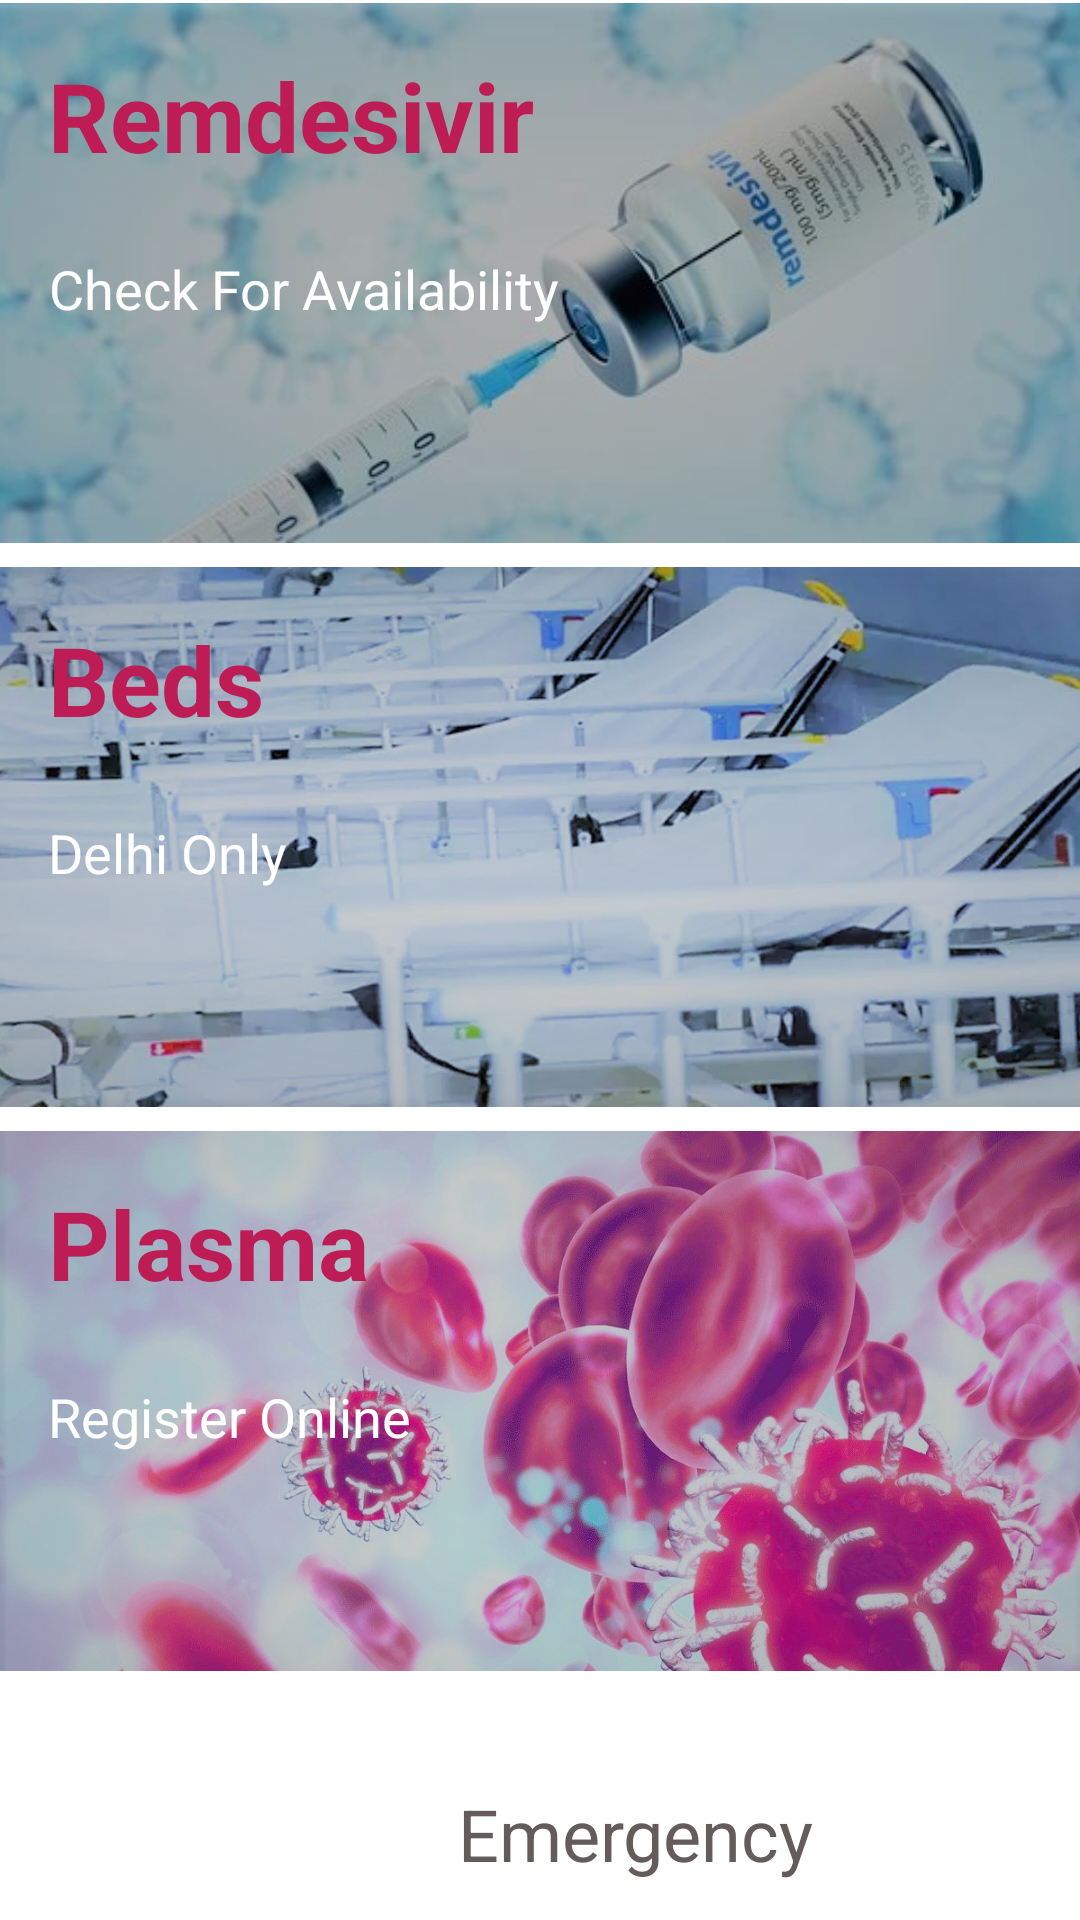

Android layout source for this screen:
<!-- AndroidManifest.xml: application theme Theme.CovidHelper -->
<!-- res/layout/activity_main.xml -->
<?xml version="1.0" encoding="utf-8"?>
<ScrollView xmlns:android="http://schemas.android.com/apk/res/android"
    xmlns:app="http://schemas.android.com/apk/res-auto"
    xmlns:tools="http://schemas.android.com/tools"
    android:layout_width="match_parent"
    android:layout_height="match_parent">

    <androidx.constraintlayout.widget.ConstraintLayout
        android:layout_width="match_parent"
        android:layout_height="wrap_content"
        tools:context=".MainActivity">


        <ImageView
            android:id="@+id/imageView"
            android:layout_width="match_parent"
            android:layout_height="180dp"
            android:layout_marginTop="1dp"
            android:contentDescription="@string/todo"
            android:scaleType="centerCrop"
            app:layout_constraintEnd_toEndOf="parent"
            app:layout_constraintStart_toStartOf="parent"
            app:layout_constraintTop_toTopOf="parent"
            app:srcCompat="@drawable/remdesivir_" />

        <TextView
            android:id="@+id/textView2"
            android:layout_width="wrap_content"
            android:layout_height="wrap_content"
            android:layout_marginStart="16dp"
            android:layout_marginTop="16dp"
            android:text="@string/remdesivir"
            android:textAlignment="viewEnd"
            android:textAllCaps="false"
            android:textColor="#BD1D54"
            android:textSize="32sp"
            android:textStyle="bold"
            app:layout_constraintStart_toStartOf="@+id/imageView"
            app:layout_constraintTop_toTopOf="@+id/imageView" />

        <TextView
            android:id="@+id/textView3"
            android:layout_width="wrap_content"
            android:layout_height="wrap_content"
            android:layout_marginStart="16dp"
            android:layout_marginTop="24dp"
            android:text="@string/check_for_availability"
            android:textAlignment="viewEnd"
            android:textColor="#FFFFFF"
            android:textSize="18sp"
            app:layout_constraintStart_toStartOf="@+id/imageView"
            app:layout_constraintTop_toBottomOf="@+id/textView2" />

        <ImageView
            android:id="@+id/imageView2"
            android:layout_width="match_parent"
            android:layout_height="180dp"
            android:layout_marginTop="8dp"
            android:contentDescription="TODO"
            android:scaleType="centerCrop"
            app:layout_constraintEnd_toEndOf="parent"
            app:layout_constraintStart_toStartOf="parent"
            app:layout_constraintTop_toBottomOf="@+id/imageView"
            app:srcCompat="@drawable/bed" />

        <TextView
            android:id="@+id/textView4"
            android:layout_width="wrap_content"
            android:layout_height="wrap_content"
            android:layout_marginStart="16dp"
            android:layout_marginTop="16dp"
            android:text="@string/beds"
            android:textAlignment="viewEnd"
            android:textAllCaps="false"
            android:textColor="#BD1D54"
            android:textSize="32sp"
            android:textStyle="bold"
            app:layout_constraintStart_toStartOf="@+id/imageView2"
            app:layout_constraintTop_toTopOf="@+id/imageView2" />

        <TextView
            android:id="@+id/textView5"
            android:layout_width="wrap_content"
            android:layout_height="wrap_content"
            android:layout_marginStart="16dp"
            android:layout_marginTop="24dp"
            android:text="Delhi Only "
            android:textAlignment="viewEnd"
            android:textColor="#FFFFFF"
            android:textSize="18sp"
            app:layout_constraintStart_toStartOf="@+id/imageView2"
            app:layout_constraintTop_toBottomOf="@+id/textView4" />

        <ImageView
            android:id="@+id/imageView3"
            android:layout_width="match_parent"
            android:layout_height="180dp"
            android:layout_marginTop="8dp"
            android:contentDescription="TODO"
            android:scaleType="centerCrop"
            app:layout_constraintEnd_toEndOf="parent"
            app:layout_constraintStart_toStartOf="parent"
            app:layout_constraintTop_toBottomOf="@+id/imageView2"
            app:srcCompat="@drawable/plasma" />

        <TextView
            android:id="@+id/textView6"
            android:layout_width="wrap_content"
            android:layout_height="wrap_content"
            android:layout_marginStart="16dp"
            android:layout_marginTop="16dp"
            android:text="@string/plasma"
            android:textAlignment="viewEnd"
            android:textAllCaps="false"
            android:textColor="#BD1D54"
            android:textSize="32sp"
            android:textStyle="bold"
            app:layout_constraintStart_toStartOf="@+id/imageView3"
            app:layout_constraintTop_toTopOf="@+id/imageView3" />

        <TextView
            android:id="@+id/textView7"
            android:layout_width="wrap_content"
            android:layout_height="wrap_content"
            android:layout_marginStart="16dp"
            android:layout_marginTop="24dp"
            android:text="@string/register_online"
            android:textAlignment="viewEnd"
            android:textColor="#FFFFFF"
            android:textSize="18sp"
            app:layout_constraintStart_toStartOf="@+id/imageView3"
            app:layout_constraintTop_toBottomOf="@+id/textView6" />

        <androidx.constraintlayout.widget.ConstraintLayout
            android:layout_width="wrap_content"
            android:layout_height="wrap_content"
            android:layout_marginTop="8dp"
            app:layout_constraintEnd_toEndOf="parent"
            app:layout_constraintStart_toStartOf="parent"
            app:layout_constraintTop_toBottomOf="@+id/imageView3">

            <ImageView
                android:id="@+id/imageView6"
                android:layout_width="50dp"
                android:layout_height="50dp"
                android:layout_marginTop="20dp"
                app:layout_constraintEnd_toStartOf="@+id/textView10"
                app:layout_constraintStart_toStartOf="parent"
                app:layout_constraintTop_toTopOf="parent"
                app:srcCompat="@drawable/call" />

            <TextView
                android:id="@+id/textView10"
                android:layout_width="wrap_content"
                android:layout_height="wrap_content"
                android:layout_marginStart="20dp"
                android:layout_marginTop="30dp"
                android:text="Emergency "
                android:textColor="#F35C5353"
                android:textSize="24sp"
                app:layout_constraintStart_toEndOf="@+id/imageView6"
                app:layout_constraintTop_toTopOf="parent" />
        </androidx.constraintlayout.widget.ConstraintLayout>


    </androidx.constraintlayout.widget.ConstraintLayout>
</ScrollView>
<!-- resources referenced by this layout -->
<resources>
  <!-- drawable bed: jpg bitmap (drawable, 137285 bytes) -->
  <!-- drawable plasma: jpg bitmap (drawable, 192421 bytes) -->
  <!-- drawable remdesivir_: jpg bitmap (drawable, 40731 bytes) -->
  <string name="beds">Beds</string>
  <string name="check_for_availability">Check For Availability</string>
  <string name="plasma">Plasma</string>
  <string name="register_online">Register Online</string>
  <string name="remdesivir">Remdesivir</string>
  <string name="todo">TODO</string>
  <style name="Theme.CovidHelper" parent="Theme.MaterialComponents.DayNight.NoActionBar">
          
          <item name="colorPrimary">@color/purple_500</item>
          <item name="colorPrimaryVariant">@color/purple_700</item>
          <item name="colorOnPrimary">@color/white</item>
          
          <item name="colorSecondary">@color/teal_200</item>
          <item name="colorSecondaryVariant">@color/teal_700</item>
          <item name="colorOnSecondary">@color/black</item>
          
          <item name="android:statusBarColor" tools:targetApi="l">?attr/colorPrimaryVariant</item>
          
      </style>
  <!-- not gathered from this repository: default colours our renderer supplied (Android Studio template values) -->
  <color name="purple_500">#FF6200EE</color>
  <color name="purple_700">#FF3700B3</color>
  <color name="teal_200">#FF03DAC5</color>
  <color name="teal_700">#FF018786</color>
  <color name="black">#FF000000</color>
  <color name="white">#FFFFFFFF</color>
</resources>
